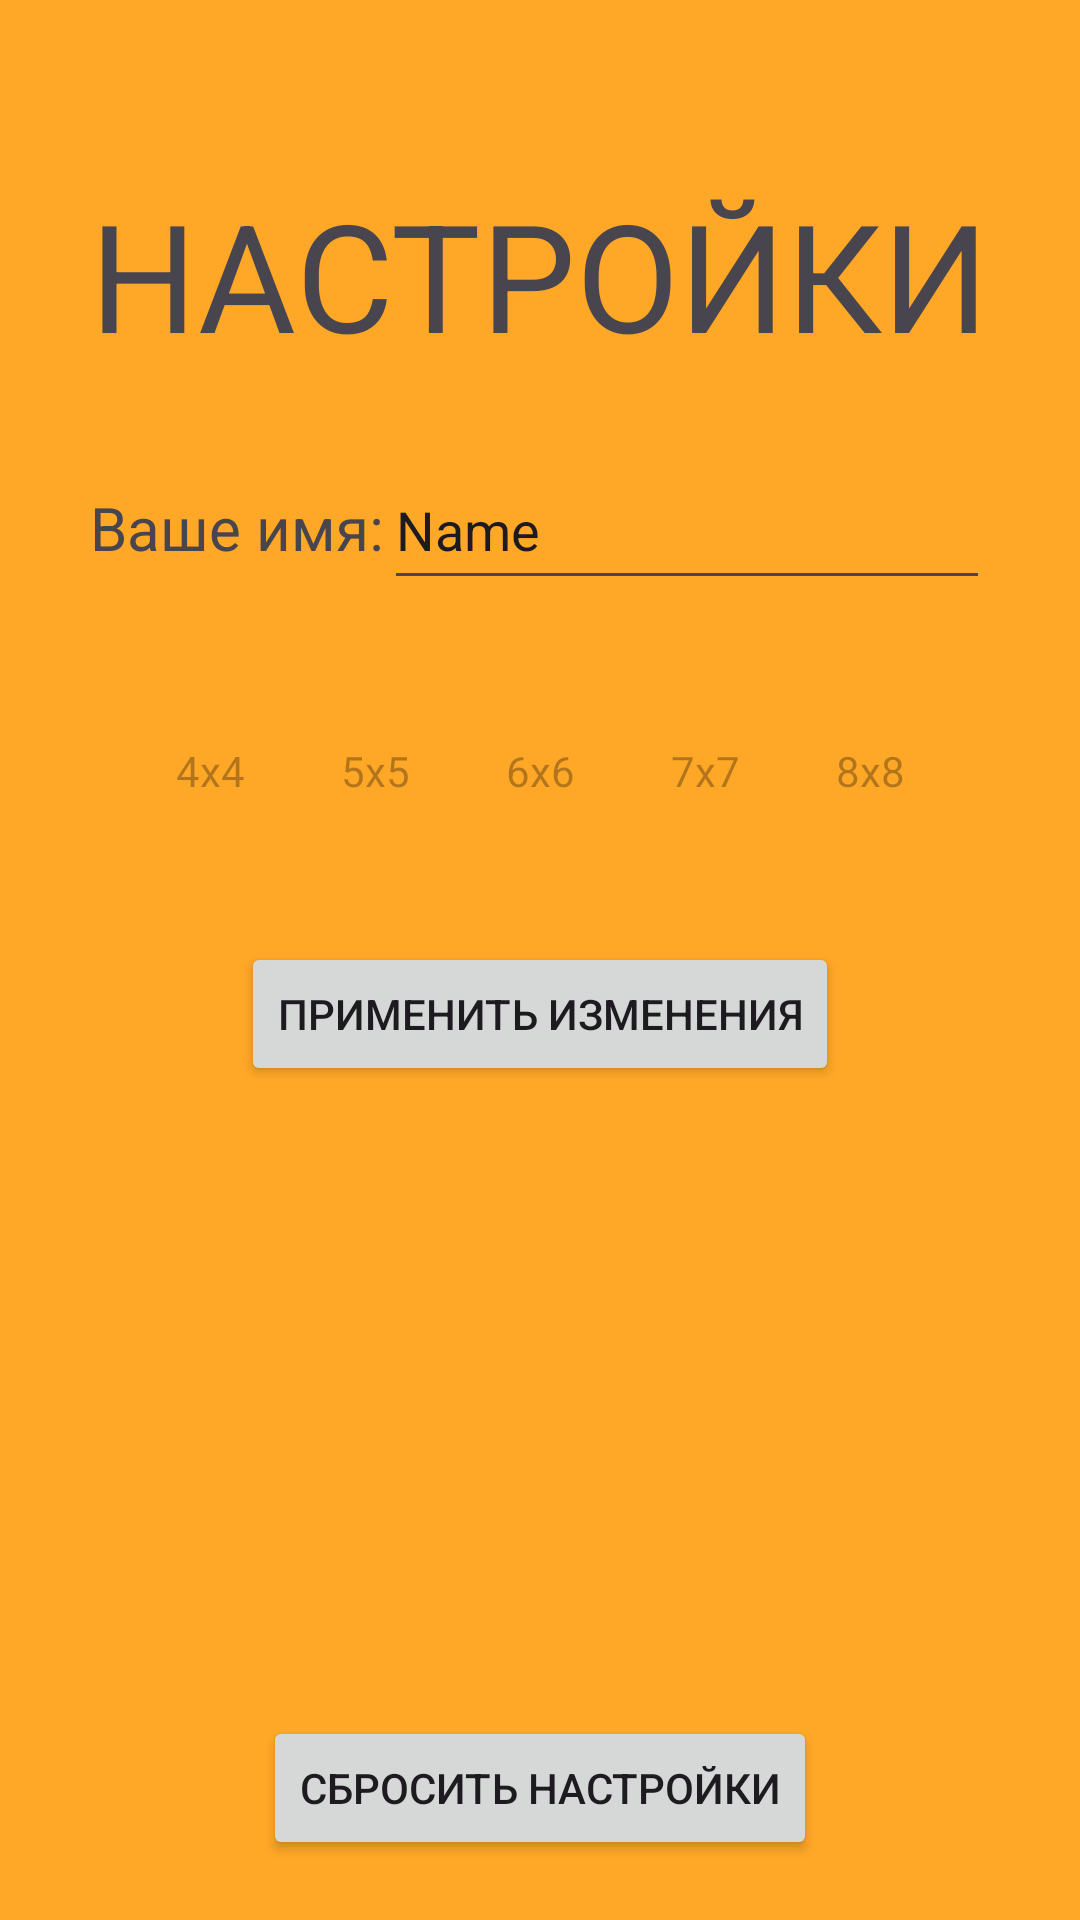

Layout XML and referenced resources for this Android screen:
<!-- AndroidManifest.xml: application theme Theme.Game2048 -->
<!-- res/layout/activity_settings.xml -->
<?xml version="1.0" encoding="utf-8"?>
<androidx.constraintlayout.widget.ConstraintLayout xmlns:android="http://schemas.android.com/apk/res/android"
    xmlns:app="http://schemas.android.com/apk/res-auto"
    xmlns:tools="http://schemas.android.com/tools"
    android:layout_width="match_parent"
    android:layout_height="match_parent"
    android:background="#D8FF9900"
    tools:context=".SettingsActivity">

    <TextView
        android:id="@+id/textViewSettings"
        android:layout_width="wrap_content"
        android:layout_height="60dp"
        android:text="НАСТРОЙКИ"
        android:textSize="50sp"
        app:layout_constraintBottom_toBottomOf="parent"
        app:layout_constraintEnd_toEndOf="parent"
        app:layout_constraintStart_toStartOf="parent"
        app:layout_constraintTop_toTopOf="parent"
        app:layout_constraintVertical_bias="0.1" />

    <Button
        android:id="@+id/buttonRemoveSettings"
        style="@style/Widget.AppCompat.Button.Small"
        android:layout_width="wrap_content"
        android:layout_height="wrap_content"
        android:layout_marginBottom="20dp"
        android:onClick="clearSettings"
        android:text="Сбросить настройки"
        app:layout_constraintBottom_toBottomOf="parent"
        app:layout_constraintEnd_toEndOf="parent"
        app:layout_constraintHorizontal_bias="0.5"
        app:layout_constraintStart_toStartOf="parent" />

    <Button
        android:id="@+id/buttonAplly"
        style="@style/Widget.AppCompat.Button.Small"
        android:layout_width="wrap_content"
        android:layout_height="wrap_content"
        android:layout_marginTop="32dp"
        android:onClick="applyChanges"
        android:text="Применить изменения"
        app:layout_constraintEnd_toEndOf="parent"
        app:layout_constraintStart_toStartOf="parent"
        app:layout_constraintTop_toBottomOf="@+id/layoutButtonSizeField" />

    <LinearLayout
        android:id="@+id/linearLayout"
        android:layout_width="300dp"
        android:layout_height="wrap_content"
        android:layout_marginTop="32dp"
        android:orientation="horizontal"
        app:layout_constraintEnd_toEndOf="parent"
        app:layout_constraintHorizontal_bias="0.5"
        app:layout_constraintStart_toStartOf="parent"
        app:layout_constraintTop_toBottomOf="@+id/textViewSettings">

        <TextView
            android:id="@+id/textViewName"
            android:layout_width="wrap_content"
            android:layout_height="wrap_content"
            android:text="Ваше имя:"
            android:textSize="20sp" />

        <EditText
            android:id="@+id/editTextName"
            android:layout_width="wrap_content"
            android:layout_height="50dp"
            android:ems="12"
            android:inputType="text"
            android:maxLength="10"
            android:text="Name" />
    </LinearLayout>

    <LinearLayout
        android:id="@+id/layoutButtonSizeField"
        android:layout_width="wrap_content"
        android:layout_height="wrap_content"
        android:layout_marginTop="32dp"
        android:orientation="horizontal"
        app:layout_constraintEnd_toEndOf="parent"
        app:layout_constraintStart_toStartOf="parent"
        app:layout_constraintTop_toBottomOf="@+id/linearLayout">

        <Button
            android:id="@+id/buttonPole4x4"
            style="@style/Widget.Material3.Button.TextButton"
            android:layout_width="55dp"
            android:layout_height="50dp"
            android:alpha="0.3"
            android:onClick="changeSizeField"
            android:text="4x4"
            android:textAllCaps="false"
            android:textAppearance="@style/TextAppearance.AppCompat.Small"
            android:textColor="@color/black" />

        <Button
            android:id="@+id/buttonPole5x5"
            style="@style/Widget.Material3.Button.TextButton"
            android:layout_width="55dp"
            android:layout_height="50dp"
            android:alpha="0.3"
            android:onClick="changeSizeField"
            android:text="5x5"
            android:textAllCaps="false"
            android:textAppearance="@style/TextAppearance.AppCompat.Small"
            android:textColor="@color/black" />

        <Button
            android:id="@+id/buttonPole6x6"
            style="@style/Widget.Material3.Button.TextButton"
            android:layout_width="55dp"
            android:layout_height="50dp"
            android:alpha="0.3"
            android:onClick="changeSizeField"
            android:text="6x6"
            android:textAllCaps="false"
            android:textAppearance="@style/TextAppearance.AppCompat.Small"
            android:textColor="@color/black" />

        <Button
            android:id="@+id/buttonPole7x7"
            style="@style/Widget.Material3.Button.TextButton"
            android:layout_width="55dp"
            android:layout_height="50dp"
            android:alpha="0.3"
            android:onClick="changeSizeField"
            android:text="7x7"
            android:textAllCaps="false"
            android:textAppearance="@style/TextAppearance.AppCompat.Small"
            android:textColor="@color/black" />

        <Button
            android:id="@+id/buttonPole8x8"
            style="@style/Widget.Material3.Button.TextButton"
            android:layout_width="55dp"
            android:layout_height="50dp"
            android:alpha="0.3"
            android:onClick="changeSizeField"
            android:text="8x8"
            android:textAllCaps="false"
            android:textAppearance="@style/TextAppearance.AppCompat.Small"
            android:textColor="@color/black" />
    </LinearLayout>

</androidx.constraintlayout.widget.ConstraintLayout>
<!-- resources referenced by this layout -->
<resources>
  <color name="black">#FF000000</color>
  <style name="Theme.Game2048" parent="Base.Theme.Game2048" />
  <style name="Base.Theme.Game2048" parent="Theme.Material3.DayNight.NoActionBar">
          
          
      </style>
</resources>
